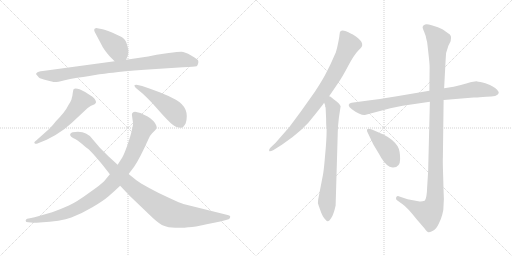
t = 0.00 s
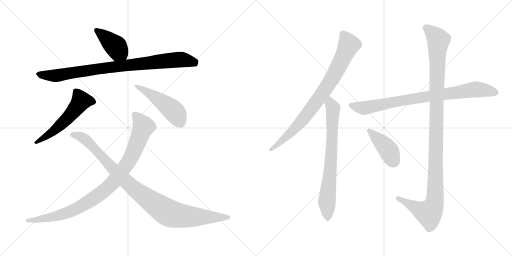
t = 1.90 s
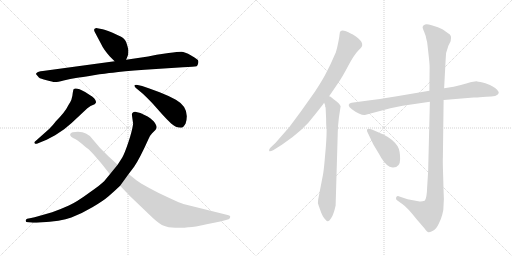
t = 3.80 s
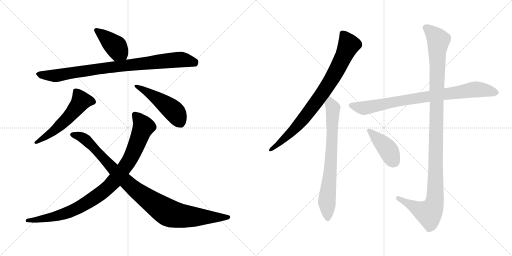
t = 5.70 s
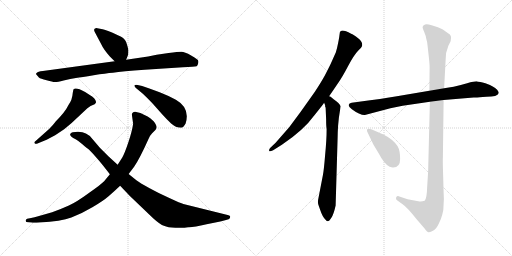
t = 7.60 s
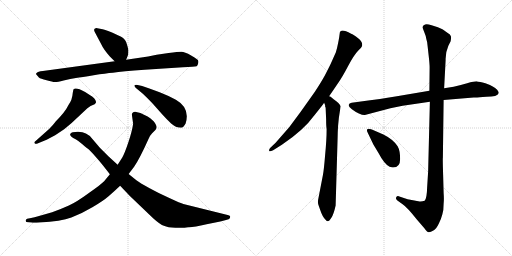
t = 9.50 s

The animated SVG that drew these frames (rendered in a browser with its animation timeline set to each time). Animation: 11 CSS @keyframes rules; one cycle of 9.50 s.

<svg version="1.1" viewBox="0 0 2048 1024" xmlns="http://www.w3.org/2000/svg">
  <g stroke="lightgray" stroke-dasharray="1,1" stroke-width="1" transform="scale(4, 4)">
    <line x1="0" y1="0" x2="256" y2="256"></line>
    <line x1="256" y1="0" x2="0" y2="256"></line>
    <line x1="128" y1="0" x2="128" y2="256"></line>
    <line x1="0" y1="128" x2="256" y2="128"></line>
    <line x1="256" y1="0" x2="512" y2="256"></line>
    <line x1="512" y1="0" x2="256" y2="256"></line>
    <line x1="384" y1="0" x2="384" y2="256"></line>
    <line x1="256" y1="128" x2="512" y2="128"></line>
  </g>
<g transform="scale(1, -1) translate(0, -850)">
   <style type="text/css">
    @keyframes keyframes0 {
      from {
       stroke: black;
       stroke-dashoffset: 412;
       stroke-width: 128;
       }
       57% {
       animation-timing-function: step-end;
       stroke: black;
       stroke-dashoffset: 0;
       stroke-width: 128;
       }
       to {
       stroke: black;
       stroke-width: 1024;
       }
       }
       #make-me-a-hanzi-animation-0 {
         animation: keyframes0 0.585286s both;
         animation-delay: 0.000000s;
         animation-timing-function: linear;
       }
    @keyframes keyframes1 {
      from {
       stroke: black;
       stroke-dashoffset: 893;
       stroke-width: 128;
       }
       74% {
       animation-timing-function: step-end;
       stroke: black;
       stroke-dashoffset: 0;
       stroke-width: 128;
       }
       to {
       stroke: black;
       stroke-width: 1024;
       }
       }
       #make-me-a-hanzi-animation-1 {
         animation: keyframes1 0.976725s both;
         animation-delay: 0.585286s;
         animation-timing-function: linear;
       }
    @keyframes keyframes2 {
      from {
       stroke: black;
       stroke-dashoffset: 553;
       stroke-width: 128;
       }
       64% {
       animation-timing-function: step-end;
       stroke: black;
       stroke-dashoffset: 0;
       stroke-width: 128;
       }
       to {
       stroke: black;
       stroke-width: 1024;
       }
       }
       #make-me-a-hanzi-animation-2 {
         animation: keyframes2 0.700033s both;
         animation-delay: 1.562011s;
         animation-timing-function: linear;
       }
    @keyframes keyframes3 {
      from {
       stroke: black;
       stroke-dashoffset: 479;
       stroke-width: 128;
       }
       61% {
       animation-timing-function: step-end;
       stroke: black;
       stroke-dashoffset: 0;
       stroke-width: 128;
       }
       to {
       stroke: black;
       stroke-width: 1024;
       }
       }
       #make-me-a-hanzi-animation-3 {
         animation: keyframes3 0.639811s both;
         animation-delay: 2.262044s;
         animation-timing-function: linear;
       }
    @keyframes keyframes4 {
      from {
       stroke: black;
       stroke-dashoffset: 954;
       stroke-width: 128;
       }
       76% {
       animation-timing-function: step-end;
       stroke: black;
       stroke-dashoffset: 0;
       stroke-width: 128;
       }
       to {
       stroke: black;
       stroke-width: 1024;
       }
       }
       #make-me-a-hanzi-animation-4 {
         animation: keyframes4 1.026367s both;
         animation-delay: 2.901855s;
         animation-timing-function: linear;
       }
    @keyframes keyframes5 {
      from {
       stroke: black;
       stroke-dashoffset: 997;
       stroke-width: 128;
       }
       76% {
       animation-timing-function: step-end;
       stroke: black;
       stroke-dashoffset: 0;
       stroke-width: 128;
       }
       to {
       stroke: black;
       stroke-width: 1024;
       }
       }
       #make-me-a-hanzi-animation-5 {
         animation: keyframes5 1.061361s both;
         animation-delay: 3.928222s;
         animation-timing-function: linear;
       }
    @keyframes keyframes6 {
      from {
       stroke: black;
       stroke-dashoffset: 833;
       stroke-width: 128;
       }
       73% {
       animation-timing-function: step-end;
       stroke: black;
       stroke-dashoffset: 0;
       stroke-width: 128;
       }
       to {
       stroke: black;
       stroke-width: 1024;
       }
       }
       #make-me-a-hanzi-animation-6 {
         animation: keyframes6 0.927897s both;
         animation-delay: 4.989583s;
         animation-timing-function: linear;
       }
    @keyframes keyframes7 {
      from {
       stroke: black;
       stroke-dashoffset: 742;
       stroke-width: 128;
       }
       71% {
       animation-timing-function: step-end;
       stroke: black;
       stroke-dashoffset: 0;
       stroke-width: 128;
       }
       to {
       stroke: black;
       stroke-width: 1024;
       }
       }
       #make-me-a-hanzi-animation-7 {
         animation: keyframes7 0.853841s both;
         animation-delay: 5.917480s;
         animation-timing-function: linear;
       }
    @keyframes keyframes8 {
      from {
       stroke: black;
       stroke-dashoffset: 843;
       stroke-width: 128;
       }
       73% {
       animation-timing-function: step-end;
       stroke: black;
       stroke-dashoffset: 0;
       stroke-width: 128;
       }
       to {
       stroke: black;
       stroke-width: 1024;
       }
       }
       #make-me-a-hanzi-animation-8 {
         animation: keyframes8 0.936035s both;
         animation-delay: 6.771321s;
         animation-timing-function: linear;
       }
    @keyframes keyframes9 {
      from {
       stroke: black;
       stroke-dashoffset: 1165;
       stroke-width: 128;
       }
       79% {
       animation-timing-function: step-end;
       stroke: black;
       stroke-dashoffset: 0;
       stroke-width: 128;
       }
       to {
       stroke: black;
       stroke-width: 1024;
       }
       }
       #make-me-a-hanzi-animation-9 {
         animation: keyframes9 1.198079s both;
         animation-delay: 7.707356s;
         animation-timing-function: linear;
       }
    @keyframes keyframes10 {
      from {
       stroke: black;
       stroke-dashoffset: 417;
       stroke-width: 128;
       }
       58% {
       animation-timing-function: step-end;
       stroke: black;
       stroke-dashoffset: 0;
       stroke-width: 128;
       }
       to {
       stroke: black;
       stroke-width: 1024;
       }
       }
       #make-me-a-hanzi-animation-10 {
         animation: keyframes10 0.589355s both;
         animation-delay: 8.905435s;
         animation-timing-function: linear;
       }
</style>
<path d="M 438.5 625.5 L 458.5 605.5 C 479.5 584.5 493.5 583.5 504.5 611.5 L 512.5 631.5 Q 513.5 641.5 513.5 648.5 Q 513.5 654.5 507.5 673.5 Q 502.5 692.5 489.5 700.5 Q 477.5 707.5 450.5 719.5 Q 423.5 731.5 410.5 733.5 L 389.5 737.5 Q 383.5 738.5 378.5 735.5 Q 374.5 731.5 378.5 723.5 L 405.5 672.5 Q 413.5 654.5 438.5 625.5 Z" fill="lightgray"></path> 
<path d="M 458.5 605.5 L 171.5 566.5 Q 150.5 564.5 147.5 559.5 Q 142.5 555.5 144.5 553.5 L 155.5 540.5 Q 161.5 535.5 186.5 529.5 Q 211.5 522.5 218.5 522.5 Q 226.5 521.5 254.5 528.5 Q 282.5 535.5 303.5 538.5 Q 325.5 541.5 374.5 549.5 Q 423.5 557.5 451.5 559.5 Q 488.5 566.5 578.5 571.5 L 731.5 581.5 Q 777.5 583.5 786.5 585.5 Q 790.5 588.5 792.5 596.5 Q 794.5 603.5 792.5 608.5 Q 791.5 612.5 764.5 628.5 Q 738.5 643.5 725.5 643.5 Q 712.5 643.5 674.5 638.5 L 626.5 631.5 L 592.5 624.5 L 504.5 611.5 L 458.5 605.5 Z" fill="lightgray"></path> 
<path d="M 196.5 334.5 L 143.5 287.5 Q 134.5 280.5 138.5 277.5 Q 140.5 273.5 147.5 275.5 L 186.5 291.5 L 220.5 309.5 L 256.5 333.5 L 286.5 358.5 L 349.5 417.5 Q 360.5 428.5 378.5 433.5 Q 382.5 437.5 384.5 441.5 Q 384.5 448.5 376.5 457.5 Q 368.5 465.5 360.5 469.5 L 340.5 482.5 Q 303.5 502.5 294.5 493.5 Q 292.5 491.5 289.5 467.5 L 285.5 451.5 Q 282.5 443.5 274.5 431.5 Q 260.5 402.5 223.5 365.5 Q 212.5 350.5 196.5 334.5 Z" fill="lightgray"></path> 
<path d="M 568.5 506.5 L 550.5 510.5 Q 529.5 512.5 542.5 499.5 L 572.5 474.5 Q 588.5 459.5 609.5 437.5 L 648.5 393.5 Q 667.5 372.5 684.5 356.5 Q 702.5 339.5 724.5 339.5 Q 733.5 339.5 742.5 356.5 Q 761.5 418.5 703.5 451.5 Q 674.5 467.5 638.5 481.5 L 597.5 496.5 L 568.5 506.5 Z" fill="lightgray"></path> 
<path d="M 527.5 391.5 L 532.5 355.5 Q 528.5 326.5 513.5 281.5 Q 498.5 236.5 488.5 219.5 L 470.5 191.5 L 439.5 153.5 L 416.5 125.5 Q 405.5 113.5 355.5 78.5 Q 306.5 42.5 275.5 28.5 Q 244.5 14.5 208.5 1.5 L 152.5 -14.5 Q 140.5 -18.5 119.5 -22.5 L 108.5 -24.5 Q 103.5 -26.5 102.5 -32.5 Q 102.5 -38.5 113.5 -38.5 L 124.5 -39.5 Q 132.5 -41.5 158.5 -39.5 Q 244.5 -35.5 285.5 -19.5 Q 327.5 -3.5 369.5 21.5 Q 412.5 46.5 435.5 66.5 Q 458.5 86.5 480.5 107.5 L 514.5 154.5 L 536.5 183.5 Q 559.5 217.5 593.5 293.5 Q 599.5 308.5 608.5 317.5 L 621.5 330.5 Q 624.5 333.5 626.5 341.5 Q 626.5 350.5 614.5 365.5 Q 599.5 379.5 590.5 384.5 L 561.5 398.5 L 540.5 403.5 Q 527.5 402.5 527.5 391.5 Z" fill="lightgray"></path> 
<path d="M 470.5 191.5 L 433.5 225.5 L 399.5 259.5 L 370.5 293.5 Q 359.5 309.5 343.5 316.5 Q 325.5 326.5 290.5 321.5 Q 282.5 319.5 280.5 313.5 Q 278.5 304.5 302.5 293.5 Q 310.5 289.5 329.5 273.5 Q 349.5 256.5 355.5 252.5 Q 361.5 247.5 382.5 223.5 Q 393.5 211.5 414.5 185.5 L 439.5 153.5 L 480.5 107.5 L 519.5 66.5 L 612.5 -22.5 Q 641.5 -48.5 655.5 -52.5 Q 671.5 -59.5 701.5 -60.5 Q 732.5 -62.5 752.5 -58.5 Q 773.5 -59.5 826.5 -46.5 Q 891.5 -34.5 914.5 -26.5 Q 919.5 -24.5 920.5 -18.5 Q 921.5 -15.5 919.5 -13.5 Q 918.5 -11.5 910.5 -9.5 L 733.5 34.5 Q 722.5 37.5 679.5 57.5 Q 636.5 76.5 598.5 97.5 Q 560.5 118.5 545.5 129.5 L 514.5 154.5 L 470.5 191.5 Z" fill="lightgray"></path> 
<path d="M 1359.5 721.5 L 1357.5 707.5 Q 1357.5 703.5 1352.5 678.5 Q 1347.5 653.5 1343.5 641.5 L 1326.5 603.5 Q 1323.5 595.5 1307.5 564.5 Q 1292.5 533.5 1259.5 483.5 L 1203.5 404.5 L 1157.5 342.5 L 1102.5 279.5 L 1081.5 259.5 Q 1075.5 253.5 1076.5 247.5 Q 1077.5 241.5 1092.5 249.5 L 1127.5 271.5 Q 1214.5 329.5 1258.5 390.5 L 1285.5 424.5 Q 1292.5 432.5 1296.5 439.5 L 1316.5 465.5 L 1350.5 515.5 Q 1368.5 540.5 1392.5 586.5 Q 1416.5 631.5 1431.5 646.5 Q 1446.5 660.5 1448.5 667.5 Q 1451.5 682.5 1432.5 697.5 Q 1413.5 712.5 1404.5 715.5 Q 1364.5 736.5 1359.5 721.5 Z" fill="lightgray"></path> 
<path d="M 1296.5 439.5 L 1300.5 429.5 L 1300.5 424.5 L 1302.5 419.5 L 1304.5 373.5 Q 1304.5 344.5 1306.5 334.5 Q 1306.5 291.5 1300.5 230.5 Q 1295.5 169.5 1291.5 149.5 L 1272.5 51.5 Q 1270.5 39.5 1273.5 31.5 L 1280.5 11.5 Q 1289.5 -15.5 1300.5 -26.5 Q 1306.5 -35.5 1311.5 -34.5 Q 1316.5 -34.5 1325.5 -20.5 Q 1334.5 -7.5 1342.5 28.5 L 1350.5 301.5 Q 1350.5 319.5 1352.5 349.5 L 1355.5 379.5 L 1362.5 425.5 Q 1358.5 437.5 1334.5 453.5 L 1322.5 463.5 L 1316.5 465.5 C 1290.5 481.5 1288.5 468.5 1296.5 439.5 Z" fill="lightgray"></path> 
<path d="M 1717.5 487.5 L 1587.5 465.5 Q 1505.5 452.5 1480.5 449.5 L 1406.5 439.5 Q 1396.5 438.5 1394.5 430.5 Q 1394.5 422.5 1407.5 413.5 Q 1420.5 403.5 1435.5 396.5 Q 1451.5 389.5 1459.5 390.5 L 1561.5 417.5 L 1610.5 427.5 L 1719.5 443.5 L 1774.5 450.5 L 1894.5 460.5 Q 1907.5 459.5 1945.5 463.5 Q 1990.5 463.5 1994.5 477.5 Q 1996.5 482.5 1988.5 491.5 Q 1980.5 499.5 1972.5 503.5 Q 1962.5 510.5 1941.5 517.5 Q 1917.5 523.5 1908.5 524.5 Q 1900.5 525.5 1868.5 517.5 Q 1837.5 508.5 1814.5 503.5 L 1776.5 497.5 L 1717.5 487.5 Z" fill="lightgray"></path> 
<path d="M 1751.5 741.5 L 1726.5 749.5 Q 1707.5 755.5 1700.5 752.5 Q 1691.5 749.5 1690.5 742.5 Q 1689.5 739.5 1696.5 723.5 Q 1703.5 707.5 1705.5 693.5 Q 1709.5 683.5 1710.5 665.5 L 1715.5 620.5 Q 1718.5 592.5 1718.5 581.5 L 1717.5 487.5 L 1719.5 443.5 L 1712.5 163.5 L 1708.5 100.5 Q 1707.5 56.5 1698.5 47.5 Q 1687.5 43.5 1678.5 44.5 L 1630.5 53.5 L 1594.5 65.5 Q 1587.5 66.5 1584.5 60.5 Q 1581.5 53.5 1589.5 48.5 L 1610.5 33.5 Q 1628.5 21.5 1666.5 -26.5 L 1697.5 -62.5 Q 1708.5 -78.5 1714.5 -78.5 Q 1721.5 -79.5 1733.5 -71.5 Q 1745.5 -64.5 1755.5 -43.5 Q 1765.5 -22.5 1769.5 -6.5 Q 1774.5 8.5 1774.5 35.5 Q 1776.5 53.5 1774.5 78.5 L 1772.5 151.5 Q 1770.5 213.5 1771.5 220.5 L 1774.5 450.5 L 1776.5 497.5 L 1782.5 610.5 Q 1781.5 640.5 1793.5 667.5 L 1802.5 685.5 Q 1805.5 698.5 1803.5 705.5 Q 1802.5 712.5 1789.5 719.5 Q 1774.5 731.5 1769.5 733.5 L 1751.5 741.5 Z" fill="lightgray"></path> 
<path d="M 1533.5 312.5 L 1487.5 332.5 Q 1470.5 337.5 1468.5 332.5 Q 1466.5 327.5 1470.5 320.5 L 1493.5 272.5 L 1514.5 237.5 Q 1537.5 193.5 1558.5 183.5 Q 1569.5 179.5 1572.5 180.5 Q 1600.5 180.5 1600.5 214.5 Q 1600.5 248.5 1590.5 265.5 Q 1573.5 292.5 1533.5 312.5 Z" fill="lightgray"></path> 
      <clipPath id="make-me-a-hanzi-clip-0">
      <path d="M 438.5 625.5 L 458.5 605.5 C 479.5 584.5 493.5 583.5 504.5 611.5 L 512.5 631.5 Q 513.5 641.5 513.5 648.5 Q 513.5 654.5 507.5 673.5 Q 502.5 692.5 489.5 700.5 Q 477.5 707.5 450.5 719.5 Q 423.5 731.5 410.5 733.5 L 389.5 737.5 Q 383.5 738.5 378.5 735.5 Q 374.5 731.5 378.5 723.5 L 405.5 672.5 Q 413.5 654.5 438.5 625.5 Z" fill="lightgray"></path>
      </clipPath>
      <path clip-path="url(#make-me-a-hanzi-clip-0)" d="M 385.5 729.5 L 464.5 663.5 L 495.5 620.5 " fill="none" id="make-me-a-hanzi-animation-0" stroke-dasharray="284 568" stroke-linecap="round"></path>

      <clipPath id="make-me-a-hanzi-clip-1">
      <path d="M 458.5 605.5 L 171.5 566.5 Q 150.5 564.5 147.5 559.5 Q 142.5 555.5 144.5 553.5 L 155.5 540.5 Q 161.5 535.5 186.5 529.5 Q 211.5 522.5 218.5 522.5 Q 226.5 521.5 254.5 528.5 Q 282.5 535.5 303.5 538.5 Q 325.5 541.5 374.5 549.5 Q 423.5 557.5 451.5 559.5 Q 488.5 566.5 578.5 571.5 L 731.5 581.5 Q 777.5 583.5 786.5 585.5 Q 790.5 588.5 792.5 596.5 Q 794.5 603.5 792.5 608.5 Q 791.5 612.5 764.5 628.5 Q 738.5 643.5 725.5 643.5 Q 712.5 643.5 674.5 638.5 L 626.5 631.5 L 592.5 624.5 L 504.5 611.5 L 458.5 605.5 Z" fill="lightgray"></path>
      </clipPath>
      <path clip-path="url(#make-me-a-hanzi-clip-1)" d="M 151.5 553.5 L 218.5 547.5 L 468.5 585.5 L 725.5 612.5 L 781.5 595.5 " fill="none" id="make-me-a-hanzi-animation-1" stroke-dasharray="765 1530" stroke-linecap="round"></path>

      <clipPath id="make-me-a-hanzi-clip-2">
      <path d="M 196.5 334.5 L 143.5 287.5 Q 134.5 280.5 138.5 277.5 Q 140.5 273.5 147.5 275.5 L 186.5 291.5 L 220.5 309.5 L 256.5 333.5 L 286.5 358.5 L 349.5 417.5 Q 360.5 428.5 378.5 433.5 Q 382.5 437.5 384.5 441.5 Q 384.5 448.5 376.5 457.5 Q 368.5 465.5 360.5 469.5 L 340.5 482.5 Q 303.5 502.5 294.5 493.5 Q 292.5 491.5 289.5 467.5 L 285.5 451.5 Q 282.5 443.5 274.5 431.5 Q 260.5 402.5 223.5 365.5 Q 212.5 350.5 196.5 334.5 Z" fill="lightgray"></path>
      </clipPath>
      <path clip-path="url(#make-me-a-hanzi-clip-2)" d="M 374.5 442.5 L 323.5 446.5 L 256.5 364.5 L 207.5 320.5 L 144.5 281.5 " fill="none" id="make-me-a-hanzi-animation-2" stroke-dasharray="425 850" stroke-linecap="round"></path>

      <clipPath id="make-me-a-hanzi-clip-3">
      <path d="M 568.5 506.5 L 550.5 510.5 Q 529.5 512.5 542.5 499.5 L 572.5 474.5 Q 588.5 459.5 609.5 437.5 L 648.5 393.5 Q 667.5 372.5 684.5 356.5 Q 702.5 339.5 724.5 339.5 Q 733.5 339.5 742.5 356.5 Q 761.5 418.5 703.5 451.5 Q 674.5 467.5 638.5 481.5 L 597.5 496.5 L 568.5 506.5 Z" fill="lightgray"></path>
      </clipPath>
      <path clip-path="url(#make-me-a-hanzi-clip-3)" d="M 552.5 500.5 L 610.5 468.5 L 688.5 412.5 L 720.5 360.5 " fill="none" id="make-me-a-hanzi-animation-3" stroke-dasharray="351 702" stroke-linecap="round"></path>

      <clipPath id="make-me-a-hanzi-clip-4">
      <path d="M 527.5 391.5 L 532.5 355.5 Q 528.5 326.5 513.5 281.5 Q 498.5 236.5 488.5 219.5 L 470.5 191.5 L 439.5 153.5 L 416.5 125.5 Q 405.5 113.5 355.5 78.5 Q 306.5 42.5 275.5 28.5 Q 244.5 14.5 208.5 1.5 L 152.5 -14.5 Q 140.5 -18.5 119.5 -22.5 L 108.5 -24.5 Q 103.5 -26.5 102.5 -32.5 Q 102.5 -38.5 113.5 -38.5 L 124.5 -39.5 Q 132.5 -41.5 158.5 -39.5 Q 244.5 -35.5 285.5 -19.5 Q 327.5 -3.5 369.5 21.5 Q 412.5 46.5 435.5 66.5 Q 458.5 86.5 480.5 107.5 L 514.5 154.5 L 536.5 183.5 Q 559.5 217.5 593.5 293.5 Q 599.5 308.5 608.5 317.5 L 621.5 330.5 Q 624.5 333.5 626.5 341.5 Q 626.5 350.5 614.5 365.5 Q 599.5 379.5 590.5 384.5 L 561.5 398.5 L 540.5 403.5 Q 527.5 402.5 527.5 391.5 Z" fill="lightgray"></path>
      </clipPath>
      <path clip-path="url(#make-me-a-hanzi-clip-4)" d="M 539.5 391.5 L 573.5 342.5 L 517.5 209.5 L 433.5 102.5 L 336.5 32.5 L 272.5 0.5 L 184.5 -23.5 L 109.5 -31.5 " fill="none" id="make-me-a-hanzi-animation-4" stroke-dasharray="826 1652" stroke-linecap="round"></path>

      <clipPath id="make-me-a-hanzi-clip-5">
      <path d="M 470.5 191.5 L 433.5 225.5 L 399.5 259.5 L 370.5 293.5 Q 359.5 309.5 343.5 316.5 Q 325.5 326.5 290.5 321.5 Q 282.5 319.5 280.5 313.5 Q 278.5 304.5 302.5 293.5 Q 310.5 289.5 329.5 273.5 Q 349.5 256.5 355.5 252.5 Q 361.5 247.5 382.5 223.5 Q 393.5 211.5 414.5 185.5 L 439.5 153.5 L 480.5 107.5 L 519.5 66.5 L 612.5 -22.5 Q 641.5 -48.5 655.5 -52.5 Q 671.5 -59.5 701.5 -60.5 Q 732.5 -62.5 752.5 -58.5 Q 773.5 -59.5 826.5 -46.5 Q 891.5 -34.5 914.5 -26.5 Q 919.5 -24.5 920.5 -18.5 Q 921.5 -15.5 919.5 -13.5 Q 918.5 -11.5 910.5 -9.5 L 733.5 34.5 Q 722.5 37.5 679.5 57.5 Q 636.5 76.5 598.5 97.5 Q 560.5 118.5 545.5 129.5 L 514.5 154.5 L 470.5 191.5 Z" fill="lightgray"></path>
      </clipPath>
      <path clip-path="url(#make-me-a-hanzi-clip-5)" d="M 289.5 312.5 L 344.5 290.5 L 516.5 112.5 L 673.5 -0.5 L 763.5 -16.5 L 912.5 -17.5 " fill="none" id="make-me-a-hanzi-animation-5" stroke-dasharray="869 1738" stroke-linecap="round"></path>

      <clipPath id="make-me-a-hanzi-clip-6">
      <path d="M 1359.5 721.5 L 1357.5 707.5 Q 1357.5 703.5 1352.5 678.5 Q 1347.5 653.5 1343.5 641.5 L 1326.5 603.5 Q 1323.5 595.5 1307.5 564.5 Q 1292.5 533.5 1259.5 483.5 L 1203.5 404.5 L 1157.5 342.5 L 1102.5 279.5 L 1081.5 259.5 Q 1075.5 253.5 1076.5 247.5 Q 1077.5 241.5 1092.5 249.5 L 1127.5 271.5 Q 1214.5 329.5 1258.5 390.5 L 1285.5 424.5 Q 1292.5 432.5 1296.5 439.5 L 1316.5 465.5 L 1350.5 515.5 Q 1368.5 540.5 1392.5 586.5 Q 1416.5 631.5 1431.5 646.5 Q 1446.5 660.5 1448.5 667.5 Q 1451.5 682.5 1432.5 697.5 Q 1413.5 712.5 1404.5 715.5 Q 1364.5 736.5 1359.5 721.5 Z" fill="lightgray"></path>
      </clipPath>
      <path clip-path="url(#make-me-a-hanzi-clip-6)" d="M 1372.5 713.5 L 1395.5 670.5 L 1321.5 525.5 L 1193.5 351.5 L 1140.5 297.5 L 1082.5 252.5 " fill="none" id="make-me-a-hanzi-animation-6" stroke-dasharray="705 1410" stroke-linecap="round"></path>

      <clipPath id="make-me-a-hanzi-clip-7">
      <path d="M 1296.5 439.5 L 1300.5 429.5 L 1300.5 424.5 L 1302.5 419.5 L 1304.5 373.5 Q 1304.5 344.5 1306.5 334.5 Q 1306.5 291.5 1300.5 230.5 Q 1295.5 169.5 1291.5 149.5 L 1272.5 51.5 Q 1270.5 39.5 1273.5 31.5 L 1280.5 11.5 Q 1289.5 -15.5 1300.5 -26.5 Q 1306.5 -35.5 1311.5 -34.5 Q 1316.5 -34.5 1325.5 -20.5 Q 1334.5 -7.5 1342.5 28.5 L 1350.5 301.5 Q 1350.5 319.5 1352.5 349.5 L 1355.5 379.5 L 1362.5 425.5 Q 1358.5 437.5 1334.5 453.5 L 1322.5 463.5 L 1316.5 465.5 C 1290.5 481.5 1288.5 468.5 1296.5 439.5 Z" fill="lightgray"></path>
      </clipPath>
      <path clip-path="url(#make-me-a-hanzi-clip-7)" d="M 1317.5 457.5 L 1331.5 406.5 L 1322.5 188.5 L 1307.5 42.5 L 1309.5 -25.5 " fill="none" id="make-me-a-hanzi-animation-7" stroke-dasharray="614 1228" stroke-linecap="round"></path>

      <clipPath id="make-me-a-hanzi-clip-8">
      <path d="M 1717.5 487.5 L 1587.5 465.5 Q 1505.5 452.5 1480.5 449.5 L 1406.5 439.5 Q 1396.5 438.5 1394.5 430.5 Q 1394.5 422.5 1407.5 413.5 Q 1420.5 403.5 1435.5 396.5 Q 1451.5 389.5 1459.5 390.5 L 1561.5 417.5 L 1610.5 427.5 L 1719.5 443.5 L 1774.5 450.5 L 1894.5 460.5 Q 1907.5 459.5 1945.5 463.5 Q 1990.5 463.5 1994.5 477.5 Q 1996.5 482.5 1988.5 491.5 Q 1980.5 499.5 1972.5 503.5 Q 1962.5 510.5 1941.5 517.5 Q 1917.5 523.5 1908.5 524.5 Q 1900.5 525.5 1868.5 517.5 Q 1837.5 508.5 1814.5 503.5 L 1776.5 497.5 L 1717.5 487.5 Z" fill="lightgray"></path>
      </clipPath>
      <path clip-path="url(#make-me-a-hanzi-clip-8)" d="M 1404.5 429.5 L 1457.5 418.5 L 1579.5 444.5 L 1899.5 492.5 L 1983.5 481.5 " fill="none" id="make-me-a-hanzi-animation-8" stroke-dasharray="715 1430" stroke-linecap="round"></path>

      <clipPath id="make-me-a-hanzi-clip-9">
      <path d="M 1751.5 741.5 L 1726.5 749.5 Q 1707.5 755.5 1700.5 752.5 Q 1691.5 749.5 1690.5 742.5 Q 1689.5 739.5 1696.5 723.5 Q 1703.5 707.5 1705.5 693.5 Q 1709.5 683.5 1710.5 665.5 L 1715.5 620.5 Q 1718.5 592.5 1718.5 581.5 L 1717.5 487.5 L 1719.5 443.5 L 1712.5 163.5 L 1708.5 100.5 Q 1707.5 56.5 1698.5 47.5 Q 1687.5 43.5 1678.5 44.5 L 1630.5 53.5 L 1594.5 65.5 Q 1587.5 66.5 1584.5 60.5 Q 1581.5 53.5 1589.5 48.5 L 1610.5 33.5 Q 1628.5 21.5 1666.5 -26.5 L 1697.5 -62.5 Q 1708.5 -78.5 1714.5 -78.5 Q 1721.5 -79.5 1733.5 -71.5 Q 1745.5 -64.5 1755.5 -43.5 Q 1765.5 -22.5 1769.5 -6.5 Q 1774.5 8.5 1774.5 35.5 Q 1776.5 53.5 1774.5 78.5 L 1772.5 151.5 Q 1770.5 213.5 1771.5 220.5 L 1774.5 450.5 L 1776.5 497.5 L 1782.5 610.5 Q 1781.5 640.5 1793.5 667.5 L 1802.5 685.5 Q 1805.5 698.5 1803.5 705.5 Q 1802.5 712.5 1789.5 719.5 Q 1774.5 731.5 1769.5 733.5 L 1751.5 741.5 Z" fill="lightgray"></path>
      </clipPath>
      <path clip-path="url(#make-me-a-hanzi-clip-9)" d="M 1701.5 741.5 L 1753.5 689.5 L 1748.5 646.5 L 1740.5 55.5 L 1730.5 16.5 L 1715.5 -2.5 L 1592.5 56.5 " fill="none" id="make-me-a-hanzi-animation-9" stroke-dasharray="1037 2074" stroke-linecap="round"></path>

      <clipPath id="make-me-a-hanzi-clip-10">
      <path d="M 1533.5 312.5 L 1487.5 332.5 Q 1470.5 337.5 1468.5 332.5 Q 1466.5 327.5 1470.5 320.5 L 1493.5 272.5 L 1514.5 237.5 Q 1537.5 193.5 1558.5 183.5 Q 1569.5 179.5 1572.5 180.5 Q 1600.5 180.5 1600.5 214.5 Q 1600.5 248.5 1590.5 265.5 Q 1573.5 292.5 1533.5 312.5 Z" fill="lightgray"></path>
      </clipPath>
      <path clip-path="url(#make-me-a-hanzi-clip-10)" d="M 1474.5 327.5 L 1550.5 254.5 L 1574.5 204.5 " fill="none" id="make-me-a-hanzi-animation-10" stroke-dasharray="289 578" stroke-linecap="round"></path>

</g>
</svg>
